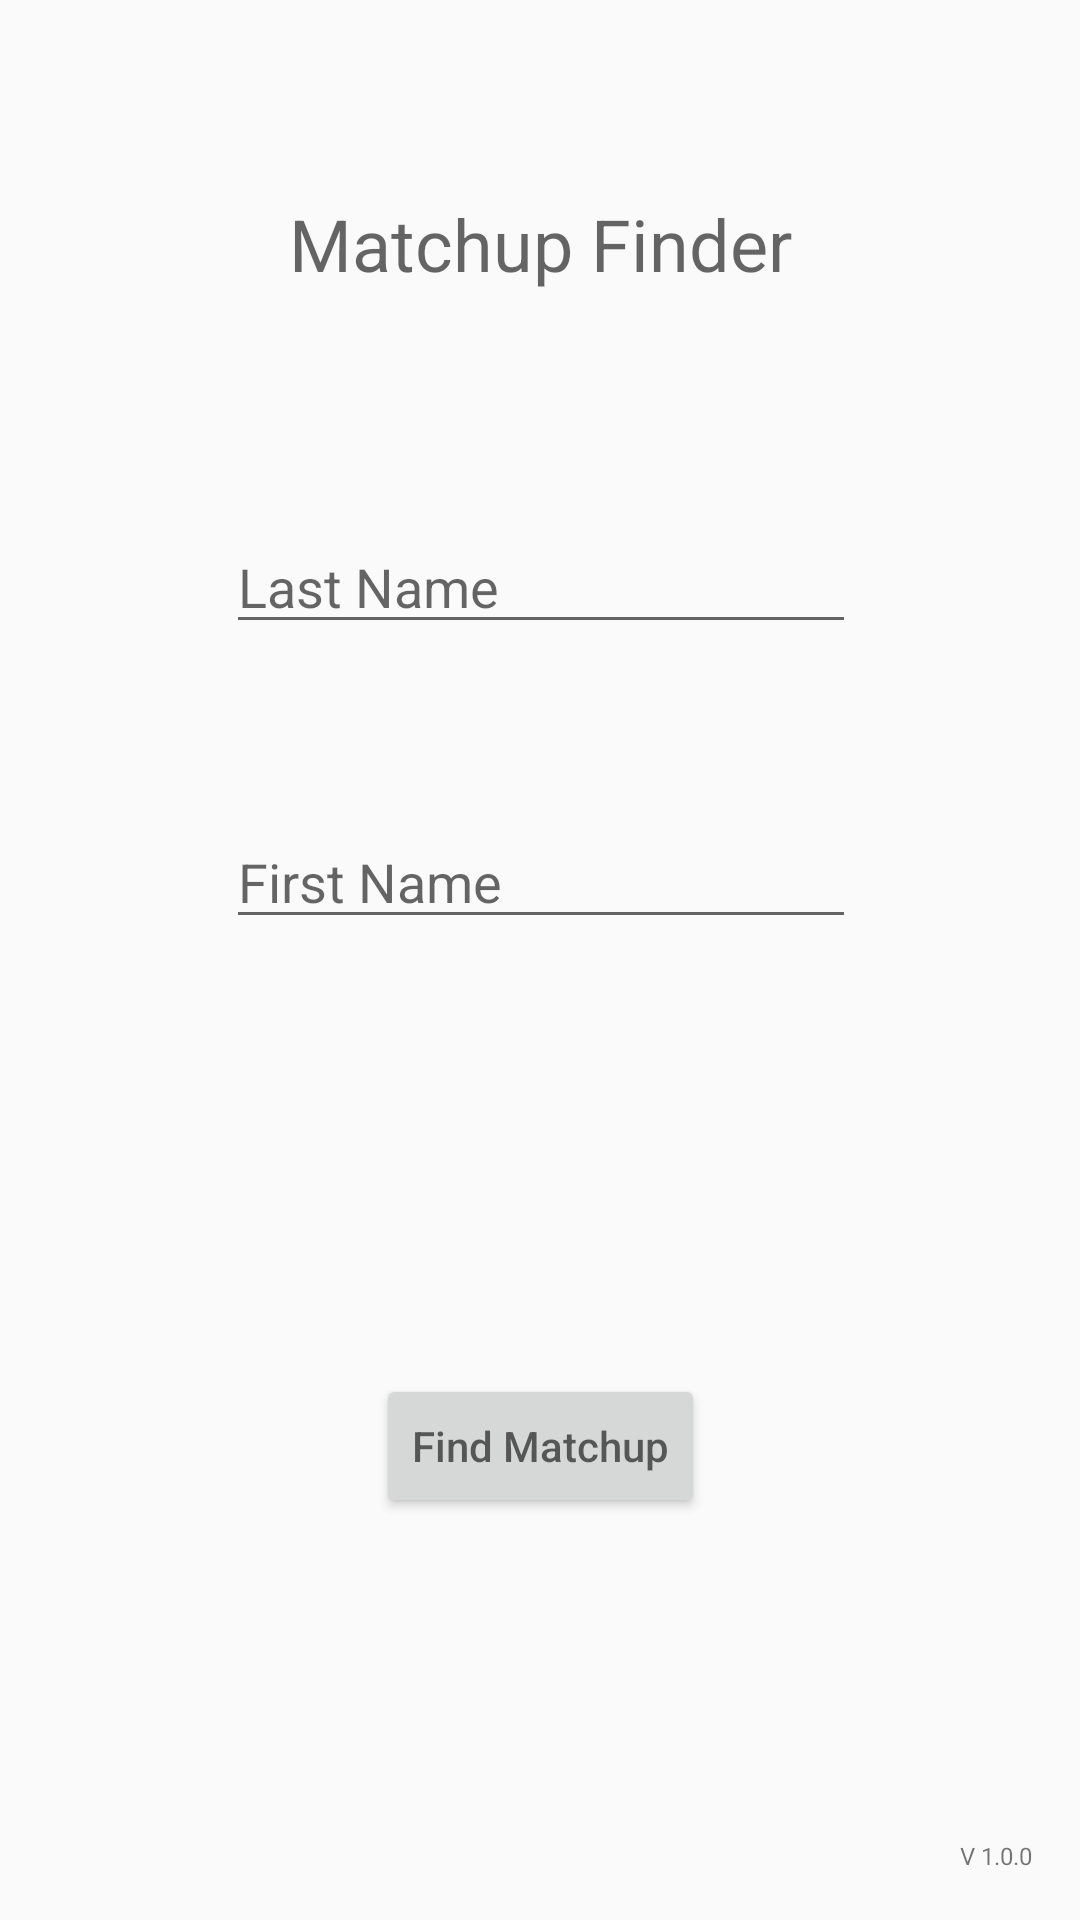

This screen was rendered from an Android layout file. Write that file and the resources it references.
<!-- AndroidManifest.xml: application theme AppTheme -->
<!-- res/layout/activity_set_name.xml -->
<?xml version="1.0" encoding="utf-8"?>
<android.support.constraint.ConstraintLayout xmlns:android="http://schemas.android.com/apk/res/android"
    xmlns:app="http://schemas.android.com/apk/res-auto"
    xmlns:tools="http://schemas.android.com/tools"
    android:layout_width="match_parent"
    android:layout_height="match_parent"
    tools:context="de.winadual.wadomatchups.SetNameActivity">

    <TextView
        android:layout_width="wrap_content"
        android:layout_height="wrap_content"
        android:hint="@string/welcome_text"
        android:textColor="@android:color/black"
        android:textSize="24sp"
        app:layout_constraintBottom_toBottomOf="parent"
        app:layout_constraintLeft_toLeftOf="parent"
        app:layout_constraintRight_toRightOf="parent"
        app:layout_constraintTop_toTopOf="parent"
        app:layout_constraintVertical_bias="0.107"
        android:id="@+id/textView" />

    <EditText
        android:id="@+id/lastNameText"
        android:layout_width="wrap_content"
        android:layout_height="wrap_content"
        android:layout_marginTop="76dp"
        android:ems="10"
        android:hint="@string/player_name"
        android:inputType="textPersonName"
        app:layout_constraintHorizontal_bias="0.502"
        app:layout_constraintLeft_toLeftOf="parent"
        app:layout_constraintRight_toRightOf="parent"
        app:layout_constraintTop_toBottomOf="@+id/textView" />

    <EditText
        android:id="@+id/firstNameText"
        android:layout_width="wrap_content"
        android:layout_height="wrap_content"
        android:layout_marginTop="57dp"
        android:ems="10"
        android:hint="@string/player_first_name"
        android:inputType="textPersonName"
        app:layout_constraintHorizontal_bias="0.502"
        app:layout_constraintLeft_toLeftOf="parent"
        app:layout_constraintRight_toRightOf="parent"
        app:layout_constraintTop_toBottomOf="@+id/lastNameText" />

    <Button
        android:id="@+id/button"
        android:layout_width="wrap_content"
        android:layout_height="wrap_content"
        android:layout_marginBottom="53dp"
        android:layout_marginTop="64dp"
        android:hint="@string/button_find_matchup"
        android:onClick="viewMatchup"
        app:layout_constraintBottom_toBottomOf="parent"
        app:layout_constraintLeft_toLeftOf="parent"
        app:layout_constraintRight_toRightOf="parent"
        app:layout_constraintTop_toBottomOf="@+id/firstNameText" />

    <TextView
        android:id="@+id/textView2"
        android:layout_width="wrap_content"
        android:layout_height="wrap_content"
        android:layout_marginBottom="16dp"
        android:layout_marginRight="16dp"
        android:text="V 1.0.0"
        android:textSize="8sp"
        app:layout_constraintBottom_toBottomOf="parent"
        app:layout_constraintRight_toRightOf="parent" />

</android.support.constraint.ConstraintLayout>
<!-- resources referenced by this layout -->
<resources>
  <string name="button_find_matchup">Find Matchup</string>
  <string name="player_first_name">First Name</string>
  <string name="player_name">Last Name</string>
  <string name="welcome_text" translatable="false">Matchup Finder</string>
  <style name="AppTheme" parent="Theme.AppCompat.Light.NoActionBar">
          
          <item name="colorPrimary">@color/colorPrimary</item>
          <item name="colorPrimaryDark">@color/colorPrimaryDark</item>
          <item name="colorAccent">@android:color/holo_blue_dark</item>
          <item name="android:statusBarColor">@color/colorPrimaryDark</item>
      </style>
  <!-- not gathered from this repository: default colours our renderer supplied (Android Studio template values) -->
  <color name="colorPrimary">#FF6200EE</color>
  <color name="colorPrimaryDark">#FF3700B3</color>
</resources>
